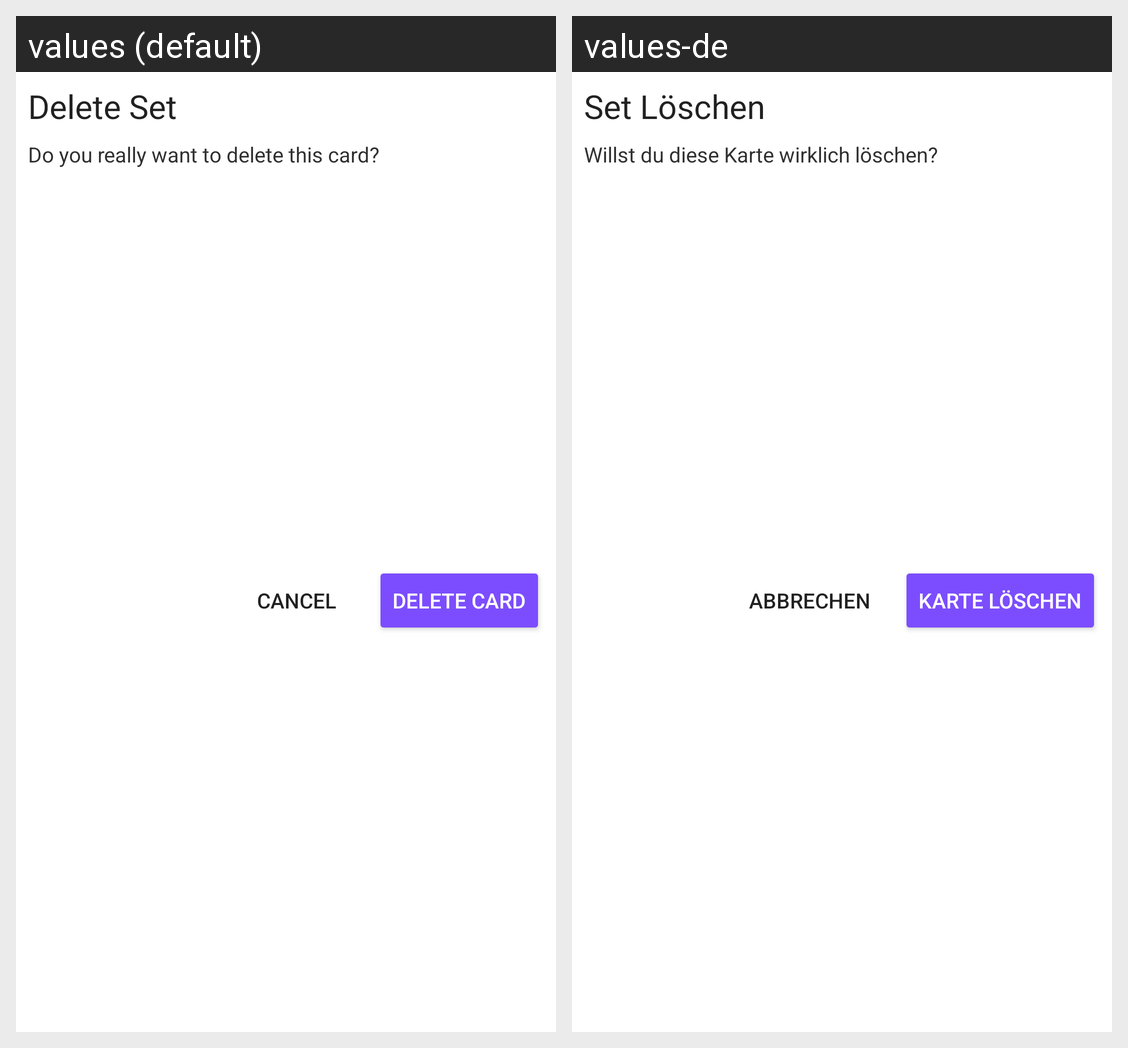

Strings drawn on this Android screen and how each of the app's shown locales translates them:
Android screen res/layout/dialog_delete_cards.xml rendered under 2 locales, left to right: values (default), values-de. Device: Nexus 5 (rendered at 1080×1920; each locale shown at half size, 540×960, under a caption strip naming it); theme AppTheme.
Strings drawn on this screen, with the default value and each locale's value (text and hints the layout hard-codes, and strings that could not be matched under every locale, appear in the picture but are not listed):

deleteSet
  values: Delete Set
  values-de: Set Löschen

confirmDeleteCard
  values: Do you really want to delete this card?
  values-de: Willst du diese Karte wirklich löschen?

deleteCard
  values: Delete Card
  values-de: Karte Löschen

cancel
  values: Cancel
  values-de: Abbrechen
